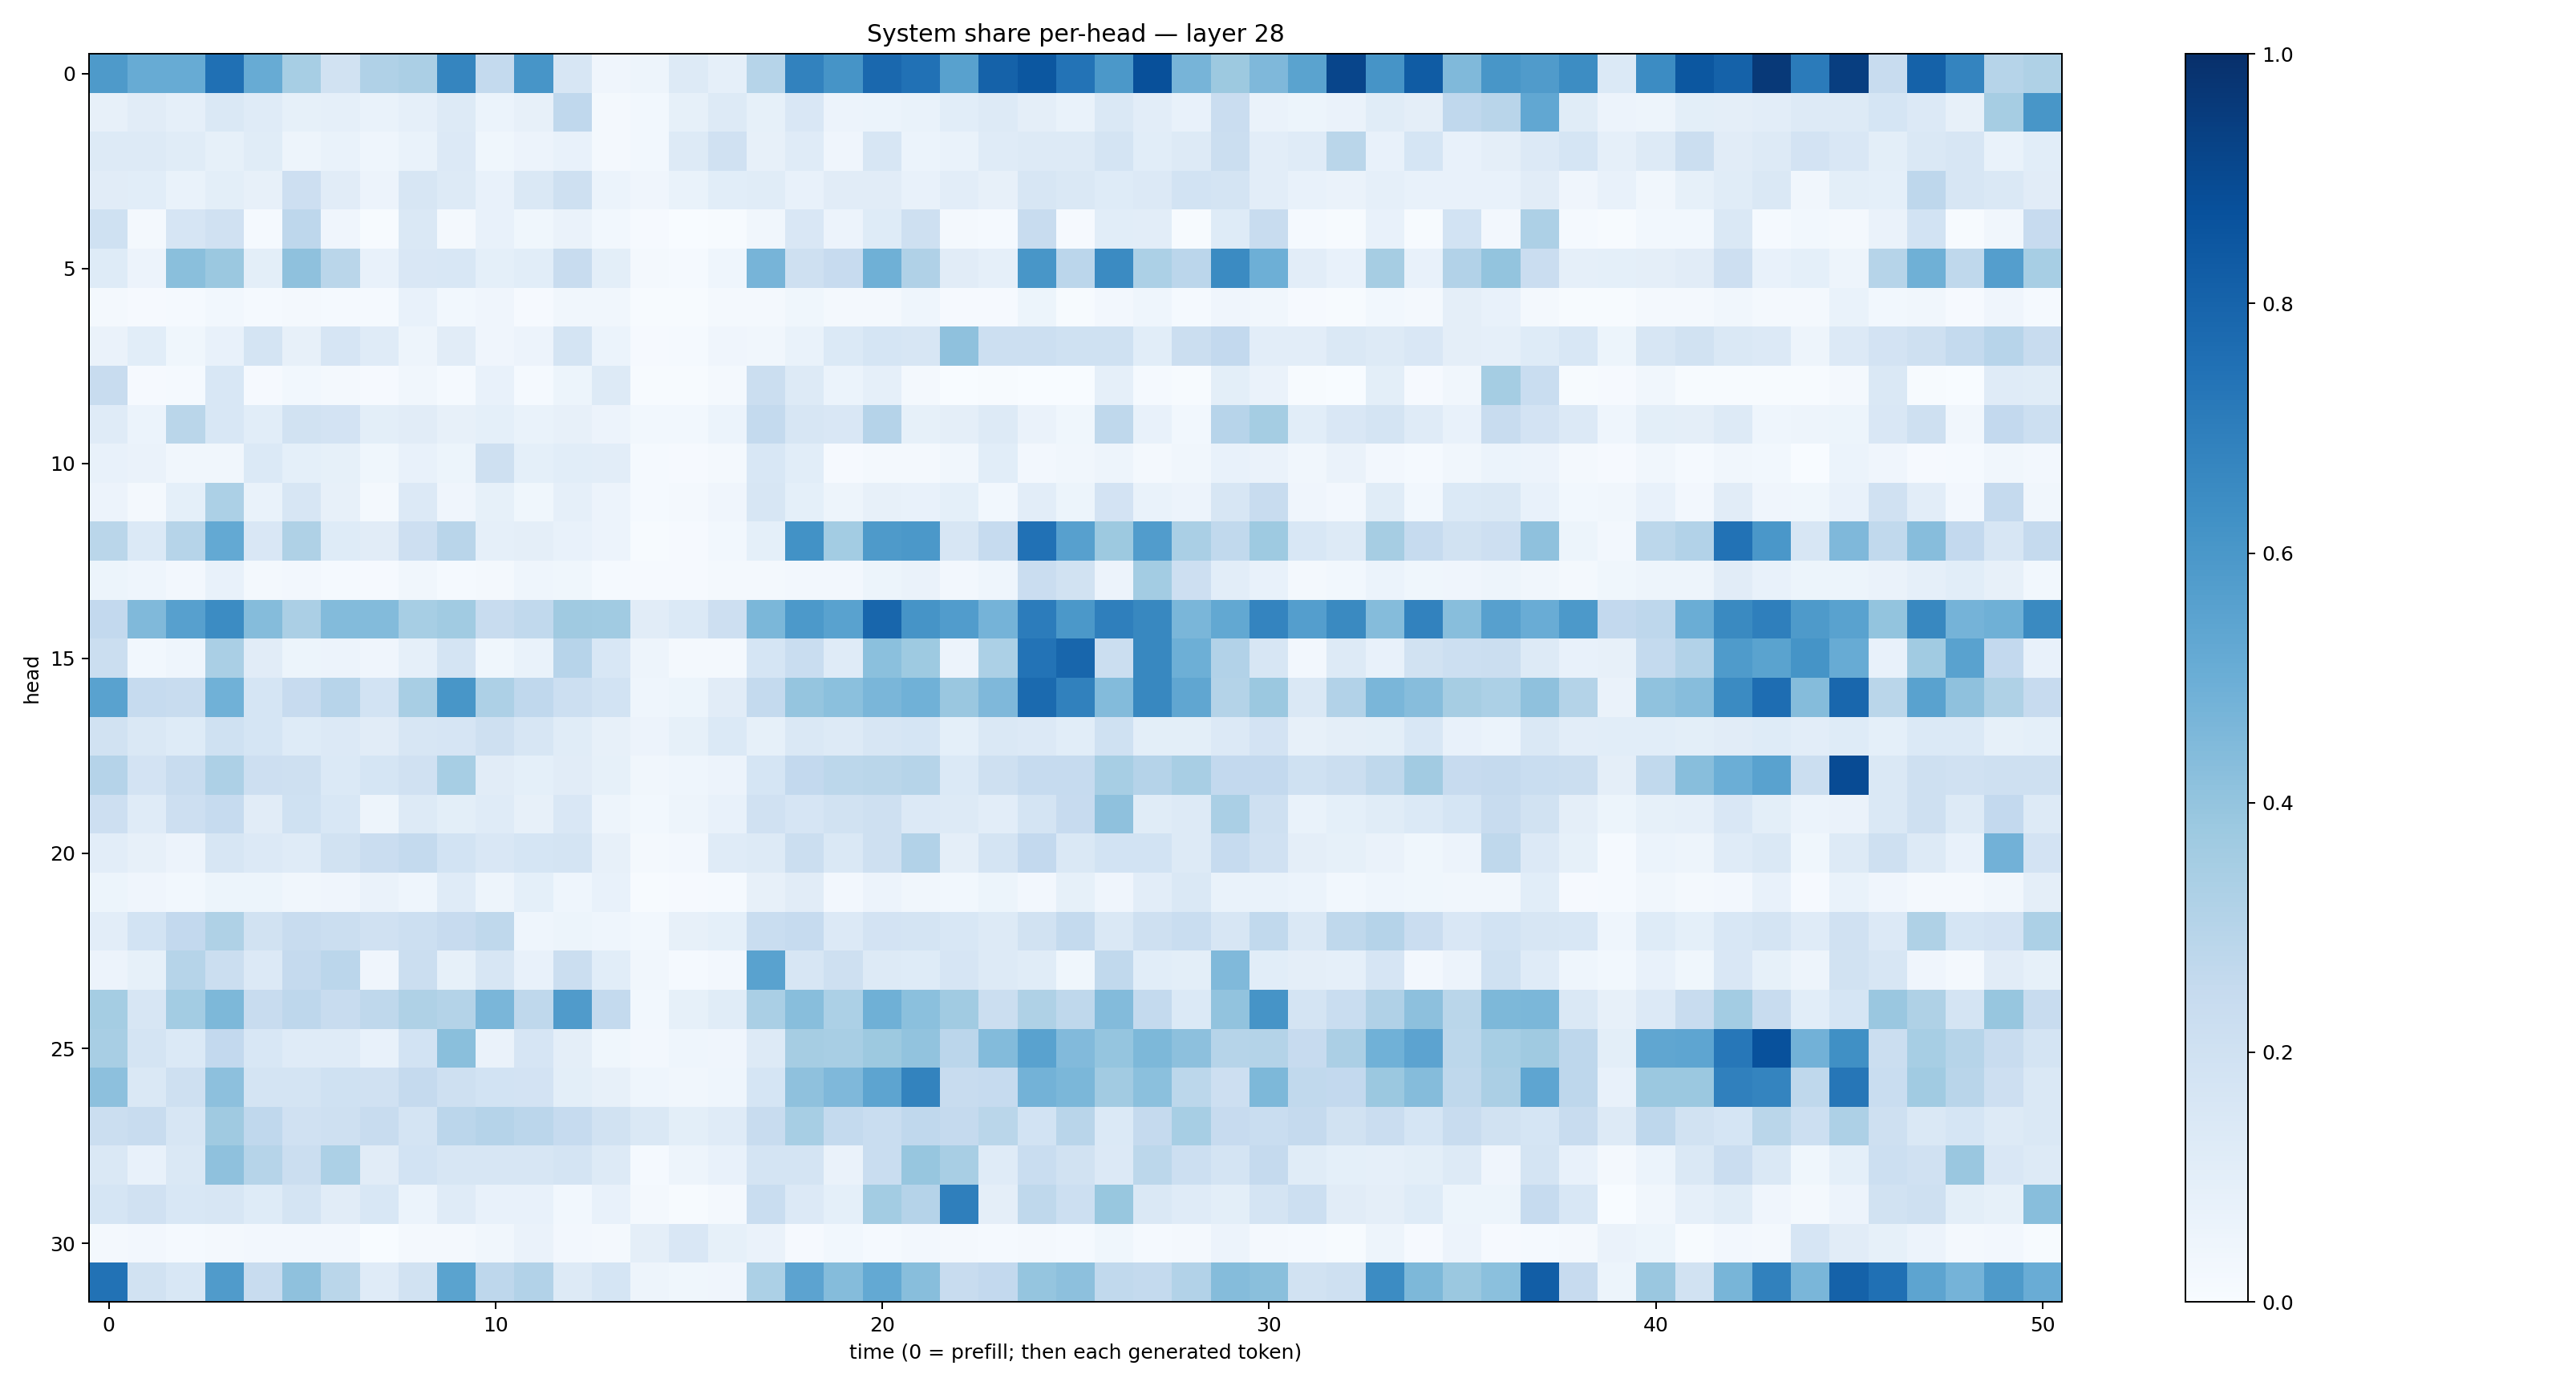

Source data for this figure (header and first rows):
0.58791256, 0.5106867, 0.5105055, 0.75010824, 0.5105106, 0.3446348, 0.19244666, 0.3177597, 0.33389285, 0.6693075, 0.25585487, 0.60903984, 0.16258861, 0.040366612, 0.049986623, 0.12713464, 0.088632844, 0.29901525, 0.68160164, 0.6104503, 0.7850057, 0.74715453, 0.5566947, 0.80830085
0.08147, 0.113, 0.08652, 0.1467, 0.1201, 0.08576, 0.08747, 0.06729, 0.08626, 0.1259, 0.06224, 0.08036, 0.267, 0.01614, 0.0294, 0.08438, 0.1289, 0.08532, 0.1488, 0.05716, 0.06112, 0.06894, 0.1065, 0.1325
0.132, 0.1307, 0.1139, 0.08478, 0.1139, 0.04723, 0.07002, 0.04616, 0.06749, 0.1351, 0.03664, 0.05481, 0.07571, 0.01963, 0.03112, 0.1321, 0.1987, 0.07875, 0.1177, 0.04216, 0.1617, 0.05969, 0.0676, 0.1202
0.1123, 0.1058, 0.06842, 0.09825, 0.08185, 0.213, 0.1125, 0.05792, 0.16, 0.1259, 0.07706, 0.1481, 0.2066, 0.05919, 0.04069, 0.06893, 0.1077, 0.1158, 0.07157, 0.1112, 0.1095, 0.07632, 0.1036, 0.08174
0.2008, 0.02105, 0.1658, 0.196, 0.01291, 0.2744, 0.04271, 0.007469, 0.1457, 0.02096, 0.07106, 0.03569, 0.06594, 0.0297, 0.00799, 0.002772, 0.005592, 0.03216, 0.1496, 0.05645, 0.1227, 0.2093, 0.0202, 0.01531
0.1234, 0.05747, 0.4242, 0.3826, 0.09826, 0.4125, 0.2876, 0.07182, 0.1492, 0.1543, 0.09355, 0.107, 0.2418, 0.1004, 0.01981, 0.0151, 0.04442, 0.4723, 0.21, 0.2439, 0.4885, 0.3168, 0.1132, 0.08696
0.02289, 0.01034, 0.01398, 0.02882, 0.01439, 0.02113, 0.01456, 0.0148, 0.0773, 0.03099, 0.0393, 0.01151, 0.03172, 0.03185, 0.00728, 0.007603, 0.02038, 0.02191, 0.03633, 0.0172, 0.02311, 0.04683, 0.008341, 0.009679
0.06293, 0.1064, 0.03861, 0.07329, 0.1742, 0.08181, 0.1647, 0.1195, 0.05016, 0.111, 0.0429, 0.05781, 0.1794, 0.06007, 0.01075, 0.01499, 0.03932, 0.0347, 0.06821, 0.137, 0.1714, 0.1616, 0.4127, 0.2165
0.2395, 0.009346, 0.01231, 0.1524, 0.009155, 0.02912, 0.017, 0.00792, 0.03138, 0.01223, 0.07625, 0.01332, 0.05298, 0.1294, 0.005122, 0.004866, 0.0225, 0.2193, 0.1305, 0.06103, 0.08633, 0.01791, 0.002305, 0.006917
0.1199, 0.06081, 0.289, 0.1542, 0.1085, 0.1941, 0.182, 0.1015, 0.1128, 0.07923, 0.0904, 0.06691, 0.07816, 0.05748, 0.02831, 0.02765, 0.06058, 0.2558, 0.1622, 0.1493, 0.3039, 0.08456, 0.09452, 0.1254
0.07798, 0.06509, 0.03395, 0.03259, 0.1393, 0.09291, 0.0834, 0.03847, 0.07188, 0.05457, 0.2037, 0.09155, 0.1085, 0.102, 0.01442, 0.01007, 0.01605, 0.1554, 0.1063, 0.01165, 0.02011, 0.01881, 0.03156, 0.109
0.0553, 0.01611, 0.09293, 0.3301, 0.06683, 0.1609, 0.07996, 0.01941, 0.1334, 0.04084, 0.08508, 0.039, 0.08766, 0.05816, 0.01341, 0.01971, 0.04125, 0.1588, 0.09263, 0.05056, 0.07899, 0.07513, 0.09369, 0.03056
0.2864, 0.1369, 0.2971, 0.5227, 0.1518, 0.3221, 0.1228, 0.1099, 0.211, 0.2894, 0.08743, 0.09451, 0.07384, 0.05682, 0.006984, 0.009451, 0.02977, 0.093, 0.6231, 0.3555, 0.5878, 0.5975, 0.1582, 0.2489
0.05461, 0.04593, 0.02522, 0.07273, 0.01687, 0.02413, 0.01274, 0.008457, 0.03217, 0.01203, 0.01943, 0.04359, 0.03739, 0.01256, 0.008635, 0.01142, 0.0178, 0.02225, 0.0245, 0.0261, 0.05332, 0.06585, 0.02521, 0.04629
0.26, 0.4459, 0.5617, 0.6461, 0.4346, 0.3342, 0.4385, 0.4404, 0.3446, 0.3668, 0.2358, 0.2646, 0.37, 0.3639, 0.1108, 0.1389, 0.2136, 0.4573, 0.5906, 0.5517, 0.7928, 0.6113, 0.5743, 0.4728
0.2243, 0.02862, 0.04564, 0.3377, 0.1104, 0.05435, 0.05599, 0.04248, 0.08953, 0.1748, 0.03796, 0.06961, 0.293, 0.1539, 0.04797, 0.02088, 0.01799, 0.171, 0.2339, 0.1204, 0.4199, 0.3725, 0.05493, 0.3317
0.5542, 0.2464, 0.2351, 0.4861, 0.1684, 0.2453, 0.2956, 0.1839, 0.3411, 0.6035, 0.3272, 0.2681, 0.2163, 0.1863, 0.04642, 0.05467, 0.1123, 0.2562, 0.3957, 0.421, 0.4636, 0.4875, 0.3841, 0.4508
0.1891, 0.1419, 0.1217, 0.1996, 0.1708, 0.1247, 0.1335, 0.1128, 0.1613, 0.1666, 0.2104, 0.1572, 0.114, 0.07869, 0.05795, 0.08376, 0.1404, 0.08505, 0.1407, 0.1283, 0.1598, 0.1715, 0.09237, 0.1421
0.3022, 0.1832, 0.2381, 0.327, 0.2112, 0.2071, 0.1405, 0.1712, 0.1963, 0.3457, 0.1124, 0.09055, 0.1114, 0.08392, 0.03504, 0.04303, 0.05608, 0.1709, 0.2617, 0.2775, 0.2886, 0.2996, 0.1386, 0.2075
0.2143, 0.1206, 0.2138, 0.2464, 0.1095, 0.1995, 0.1544, 0.04698, 0.1309, 0.09996, 0.1209, 0.0783, 0.149, 0.04983, 0.02928, 0.04881, 0.07716, 0.1963, 0.1657, 0.192, 0.2096, 0.1346, 0.1292, 0.102
0.103, 0.07942, 0.05612, 0.1602, 0.1347, 0.1175, 0.194, 0.2276, 0.2558, 0.1858, 0.1489, 0.1704, 0.1747, 0.08139, 0.01888, 0.02352, 0.1187, 0.1271, 0.2249, 0.1445, 0.2034, 0.3095, 0.09575, 0.1786
0.0511, 0.04192, 0.02789, 0.05338, 0.05301, 0.03234, 0.04207, 0.06373, 0.04665, 0.1186, 0.04802, 0.09247, 0.04385, 0.07371, 0.005544, 0.009449, 0.01315, 0.08078, 0.1101, 0.02573, 0.05493, 0.03202, 0.03109, 0.05142
0.1043, 0.1858, 0.2587, 0.3235, 0.1904, 0.2402, 0.2229, 0.1989, 0.2149, 0.2444, 0.2704, 0.04354, 0.05367, 0.04315, 0.02854, 0.08171, 0.09371, 0.2306, 0.2483, 0.1352, 0.1831, 0.1751, 0.156, 0.127
0.05588, 0.08439, 0.2999, 0.222, 0.1344, 0.2539, 0.2837, 0.04258, 0.2196, 0.08573, 0.161, 0.07369, 0.2217, 0.1065, 0.03356, 0.01289, 0.02725, 0.5529, 0.1589, 0.2042, 0.1324, 0.1216, 0.1673, 0.1308
0.3535, 0.1603, 0.3593, 0.4559, 0.2389, 0.2768, 0.2401, 0.2724, 0.3213, 0.3081, 0.4641, 0.2722, 0.5783, 0.2567, 0.03038, 0.08276, 0.1163, 0.3375, 0.4262, 0.3296, 0.4893, 0.4184, 0.367, 0.2247
0.3424, 0.1796, 0.1384, 0.2602, 0.153, 0.1188, 0.1205, 0.07075, 0.1837, 0.423, 0.06426, 0.1672, 0.09481, 0.03733, 0.02449, 0.04539, 0.04084, 0.1325, 0.3511, 0.3435, 0.3783, 0.4031, 0.2816, 0.4406
0.4162, 0.1457, 0.2039, 0.4146, 0.1791, 0.1748, 0.2026, 0.1969, 0.2512, 0.2108, 0.1861, 0.1807, 0.1014, 0.08122, 0.04348, 0.0347, 0.04388, 0.1702, 0.4111, 0.4515, 0.5423, 0.6766, 0.2382, 0.2497
0.224, 0.2347, 0.1571, 0.3692, 0.2675, 0.1982, 0.2067, 0.2401, 0.1726, 0.2819, 0.3034, 0.2821, 0.2496, 0.194, 0.1417, 0.1001, 0.1209, 0.2383, 0.3466, 0.2544, 0.2333, 0.2683, 0.2509, 0.288
0.1423, 0.07612, 0.1426, 0.4102, 0.2981, 0.223, 0.3297, 0.1094, 0.1842, 0.1585, 0.1617, 0.1623, 0.1735, 0.1271, 0.01349, 0.05053, 0.07704, 0.1751, 0.1783, 0.06491, 0.2328, 0.3922, 0.3404, 0.1188
0.1718, 0.1985, 0.1534, 0.1627, 0.122, 0.1733, 0.1109, 0.153, 0.0622, 0.1191, 0.0777, 0.07269, 0.02843, 0.0743, 0.02238, 0.004778, 0.02302, 0.231, 0.1356, 0.09134, 0.3555, 0.3009, 0.693, 0.09432
0.01835, 0.02719, 0.01462, 0.01835, 0.02618, 0.02734, 0.02629, 0.002857, 0.01784, 0.02042, 0.03461, 0.06352, 0.0249, 0.02281, 0.09628, 0.1503, 0.08242, 0.06525, 0.0112, 0.02825, 0.01236, 0.02389, 0.02021, 0.01248
0.7441, 0.1881, 0.1559, 0.5792, 0.2409, 0.4104, 0.2856, 0.1208, 0.1898, 0.5488, 0.2762, 0.3088, 0.1304, 0.1695, 0.04816, 0.03761, 0.04104, 0.3293, 0.5443, 0.4342, 0.521, 0.4282, 0.2351, 0.2615
